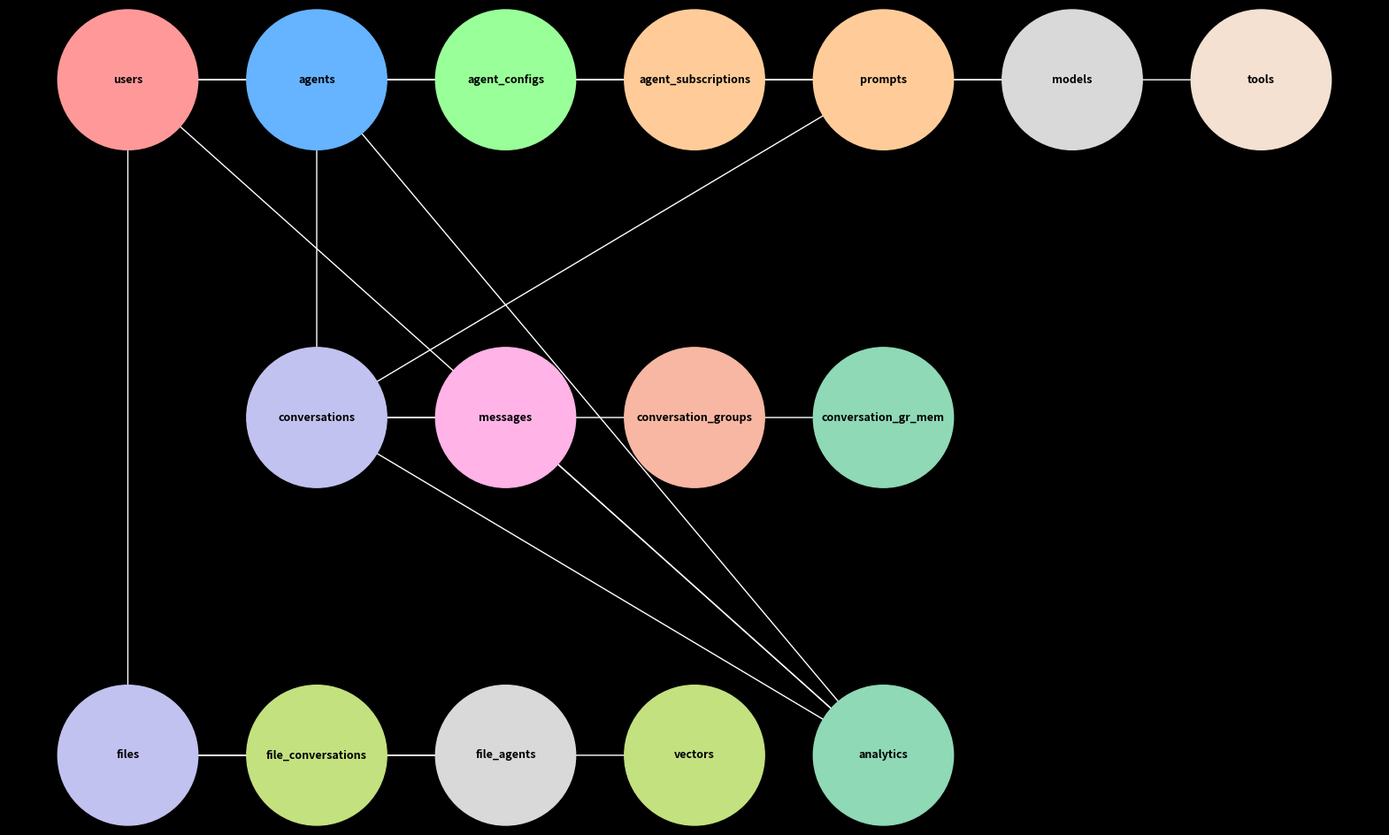

This chart was generated by the following Python code: (Note: this script raises an exception after producing the figure.)
import matplotlib.pyplot as plt
import networkx as nx
import math

# Create a figure and axis
fig, ax = plt.subplots(figsize=(20, 12))
fig.patch.set_facecolor('black')
ax.set_facecolor('black')

# Define the graph
G = nx.DiGraph()

# Define colors for different entity groupings
colors = {
    "users": "#ff9999",
    "agents": "#66b3ff",
    "agent_configs": "#99ff99",
    "agent_subscriptions": "#ffcc99",
    "prompts": "#ffcc99",
    "models": "#d9d9d9",
    "tools": "#f4e1d2",
    "conversations": "#c2c2f0",
    "messages": "#ffb3e6",
    "conversation_groups": "#f7b7a3",
    "conversation_gr_mem": "#8fd9b6",
    "files": "#c2c2f0",
    "file_conversations": "#c4e17f",
    "file_agents": "#d9d9d9",
    "vectors": "#c4e17f",
    "analytics": "#8fd9b6"
}

# Add nodes with positions
positions = {
    "users": (0, 2),
    "agents": (2, 2),
    "agent_configs": (4, 2),
    "agent_subscriptions": (6, 2),
    "prompts": (8, 2),
    "models": (10, 2),
    "tools": (12, 2),
    "conversations": (2, 1),
    "messages": (4, 1),
    "conversation_groups": (6, 1),
    "conversation_gr_mem": (8, 1),
    "files": (0, 0),
    "file_conversations": (2, 0),
    "file_agents": (4, 0),
    "vectors": (6, 0),
    "analytics": (8, 0)
}

for node, pos in positions.items():
    G.add_node(node, pos=pos)

# Add edges to represent relationships
relationships = [
    ("users", "agents"),
    ("agents", "agent_configs"),
    ("users", "agent_subscriptions"),
    ("agents", "agent_subscriptions"),
    ("users", "prompts"),
    ("prompts", "conversations"),
    ("models", "agents"),
    ("tools", "agents"),
    ("conversations", "messages"),
    ("agents", "conversations"),
    ("conversations", "conversation_groups"),
    ("conversation_groups", "conversation_gr_mem"),
    ("users", "files"),
    ("files", "file_conversations"),
    ("files", "file_agents"),
    ("files", "vectors"),
    ("conversations", "analytics"),
    ("users", "analytics"),
    ("agents", "analytics"),
    ("messages", "analytics")
]

for source, target in relationships:
    G.add_edge(source, target)

# Draw nodes
pos = nx.get_node_attributes(G, 'pos')
nx.draw_networkx_nodes(G, pos, node_size=13000, node_color=[colors[node] for node in G.nodes()], ax=ax)

# Draw labels within the circles
for node, (x, y) in pos.items():
    ax.text(x, y, node, color='black', ha='center', va='center', fontsize=9, fontweight='bold')

# Draw edges
nx.draw_networkx_edges(G, pos, edgelist=G.edges(), arrowstyle='-|>', arrowsize=20, edge_color='white', ax=ax)

# Hide axes
ax.axis('off')

# Save the figure
plt.savefig('./static/img/docs/architecture_database_flowchart.png', bbox_inches='tight', facecolor=fig.get_facecolor())

plt.show()
